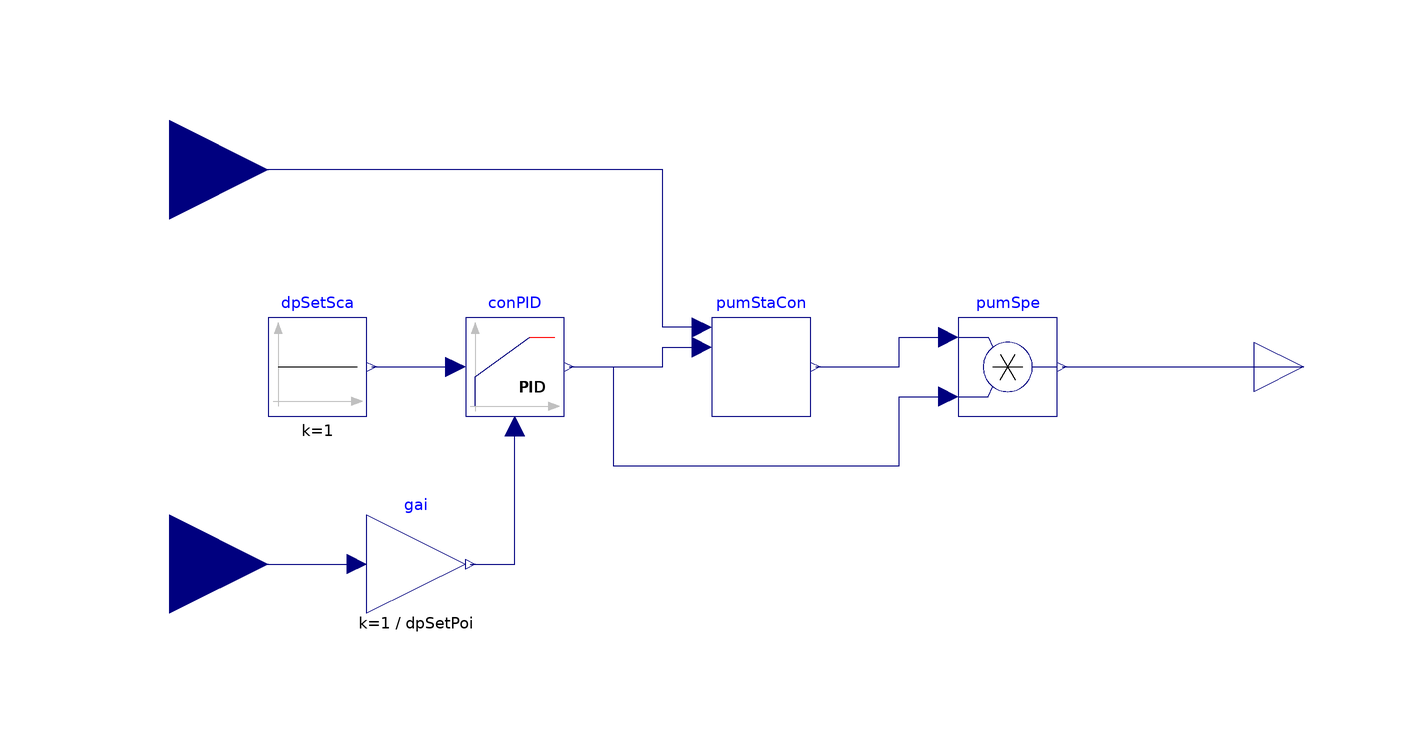

The component connection diagram of the Modelica model below, drawn from its own Placement and Line annotations.

model ChilledWaterPumpSpeed
  "Controller for variable speed chilled water pumps"
  parameter Integer numPum(
    min=1,
    max=2)=2
    "Number of chilled water pumps, maximum is 2";
  parameter Modelica.SIunits.PressureDifference dpSetPoi(
    displayUnit="Pa")
    "Pressure difference setpoint";
  parameter Modelica.SIunits.Time tWai
    "Waiting time";
  parameter Modelica.SIunits.MassFlowRate m_flow_nominal
    "Nominal mass flow rate of single chilled water pump";
  parameter Real minSpe(
    unit="1",
    min=0,
    max=1)=0.05
    "Minimum speed ratio required by chilled water pumps";
  parameter Modelica.Blocks.Types.SimpleController controllerType=Modelica.Blocks.Types.SimpleController.PID
    "Type of pump speed controller";
  parameter Real k(
    unit="1",
    min=0)=1
    "Gain of controller";
  parameter Modelica.SIunits.Time Ti(
    min=Modelica.Constants.small)=60
    "Time constant of Integrator block"
    annotation (Dialog(enable=controllerType == Modelica.Blocks.Types.SimpleController.PI or controllerType == Modelica.Blocks.Types.SimpleController.PID));
  parameter Modelica.SIunits.Time Td(
    min=0)=0.1
    "Time constant of Derivative block"
    annotation (Dialog(enable=controllerType == Modelica.Blocks.Types.SimpleController.PD or controllerType == Modelica.Blocks.Types.SimpleController.PID));
  Modelica.Blocks.Interfaces.RealInput masFloPum(
    final unit="kg/s")
    "Total mass flowrate of chilled water pumps"
    annotation (Placement(transformation(extent={{-140,20},{-100,60}})));
  Modelica.Blocks.Interfaces.RealInput dpMea(
    final unit="Pa")
    "Measured pressure difference"
    annotation (Placement(transformation(extent={{-140,-60},{-100,-20}})));
  Modelica.Blocks.Interfaces.RealOutput y[numPum](
    unit="1",
    min=0,
    max=1)
    "Pump speed signal"
    annotation (Placement(transformation(extent={{100,-10},{120,10}})));
  Modelica.Blocks.Math.Product pumSpe[numPum]
    "Output pump speed"
    annotation (Placement(transformation(extent={{40,-10},{60,10}})));
  Buildings.Applications.DataCenters.ChillerCooled.Controls.VariableSpeedPumpStage pumStaCon(
    tWai=tWai,
    m_flow_nominal=m_flow_nominal,
    minSpe=minSpe)
    "Chilled water pump staging control"
    annotation (Placement(transformation(extent={{-10,-10},{10,10}})));
  Buildings.Controls.Continuous.LimPID conPID(
    controllerType=controllerType,
    Ti=Ti,
    k=k,
    Td=Td)
    "PID controller of pump speed"
    annotation (Placement(transformation(extent={{-60,-10},{-40,10}})));
  Modelica.Blocks.Math.Gain gai(
    k=1/dpSetPoi)
    "Multiplier gain for normalizing dp input"
    annotation (Placement(transformation(extent={{-80,-50},{-60,-30}})));
  Modelica.Blocks.Sources.Constant dpSetSca(
    k=1)
    "Scaled differential pressure setpoint"
    annotation (Placement(transformation(extent={{-100,-10},{-80,10}})));
equation
  connect(pumStaCon.masFloPum,masFloPum)
    annotation (Line(points={{-12,8},{-20,8},{-20,40},{-120,40}},color={0,0,127}));
  connect(conPID.y,pumStaCon.speSig)
    annotation (Line(points={{-39,0},{-20,0},{-20,4},{-12,4}},color={0,0,127}));
  connect(pumStaCon.y,pumSpe.u1)
    annotation (Line(points={{11,0},{28,0},{28,6},{38,6}},color={0,0,127}));
  connect(conPID.y,pumSpe[1].u2)
    annotation (Line(points={{-39,0},{-30,0},{-30,-20},{28,-20},{28,-6},{38,-6}},color={0,0,127}));
  connect(conPID.y,pumSpe[2].u2)
    annotation (Line(points={{-39,0},{-30,0},{-30,-20},{28,-20},{28,-6},{38,-6}},color={0,0,127}));
  connect(pumSpe.y,y)
    annotation (Line(points={{61,0},{110,0}},color={0,0,127}));
  connect(dpMea,gai.u)
    annotation (Line(points={{-120,-40},{-82,-40}},color={0,0,127}));
  connect(gai.y,conPID.u_m)
    annotation (Line(points={{-59,-40},{-50,-40},{-50,-12}},color={0,0,127}));
  connect(dpSetSca.y,conPID.u_s)
    annotation (Line(points={{-79,0},{-62,0}},color={0,0,127}));
  annotation (
    Icon(
      coordinateSystem(
        preserveAspectRatio=false),
      graphics={
        Rectangle(
          extent={{-100,100},{100,-100}},
          lineColor={0,0,127},
          fillColor={255,255,255},
          fillPattern=FillPattern.Solid),
        Text(
          extent={{-150,150},{150,110}},
          textString="%name",
          lineColor={0,0,255})}),
    Diagram(
      coordinateSystem(
        preserveAspectRatio=false)));
end ChilledWaterPumpSpeed;